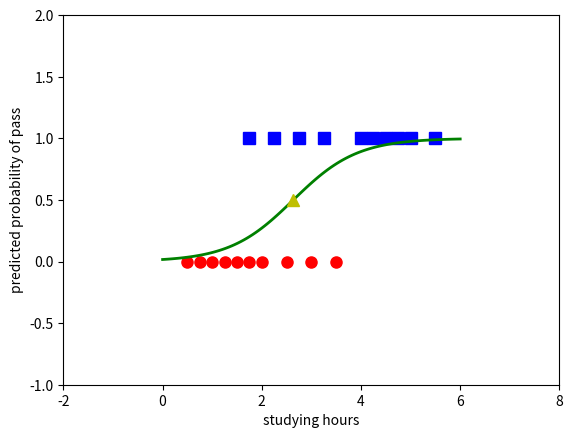

Write the Python code that produced this figure.
from __future__ import division, print_function, unicode_literals
import numpy as np
import matplotlib.pyplot as plt

np.random.seed(2)

X = np.array(
    [
        [
            0.50,
            0.75,
            1.00,
            1.25,
            1.50,
            1.75,
            1.75,
            2.00,
            2.25,
            2.50,
            2.75,
            3.00,
            3.25,
            3.50,
            4.00,
            4.25,
            4.50,
            4.75,
            5.00,
            5.50,
        ]
    ]
)
y = np.array([0, 0, 0, 0, 0, 0, 1, 0, 1, 0, 1, 0, 1, 0, 1, 1, 1, 1, 1, 1])
X = np.concatenate((np.ones((1, X.shape[1])), X), axis=0)


def sigmoid(s):
    return 1 / (1 + np.exp(-s))


def logistic_sigmoid_regression(X, y, w_init, eta, tol=1e-4, max_count=10000):
    w = [w_init]
    it = 0
    N = X.shape[1]
    d = X.shape[0]
    count = 0
    check_w_after = 20
    while count < max_count:
        mix_id = np.random.permutation(N)
        for i in mix_id:
            xi = X[:, i].reshape(d, 1)
            yi = y[i]
            zi = sigmoid(np.dot(w[-1].T, xi))
            w_new = w[-1] + eta * (yi - zi) * xi
            count += 1
            if count % check_w_after == 0:
                if np.linalg.norm(w_new - w[-check_w_after]) < tol:
                    return w
            w.append(w_new)
    return w


eta = 0.05
d = X.shape[0]
w_init = np.random.randn(d, 1)
w = logistic_sigmoid_regression(X, y, w_init, eta)

X0 = X[1, np.where(y == 0)][0]
y0 = y[np.where(y == 0)]
X1 = X[1, np.where(y == 1)][0]
y1 = y[np.where(y == 1)]
plt.plot(X0, y0, "ro", markersize=8)
plt.plot(X1, y1, "bs", markersize=8)

xx = np.linspace(0, 6, 100)
w0 = w[-1][0][0]
w1 = w[-1][1][0]
thresold = -w0 / w1
yy = sigmoid(w0 + w1 * xx)
plt.axis([-2, 8, -1, 2])
plt.plot(xx, yy, "g-", linewidth=2)
plt.plot(thresold, 0.5, "y^", markersize=8)
plt.xlabel("studying hours")
plt.ylabel("predicted probability of pass")
plt.show()
